Run: headless pygame with SDL's dummy video driver; simulated clock (each Clock.tick advances the game by its frame time, no real sleeping); random seed 0; keys injected as events and as key.get_pressed() state; no mouse input.
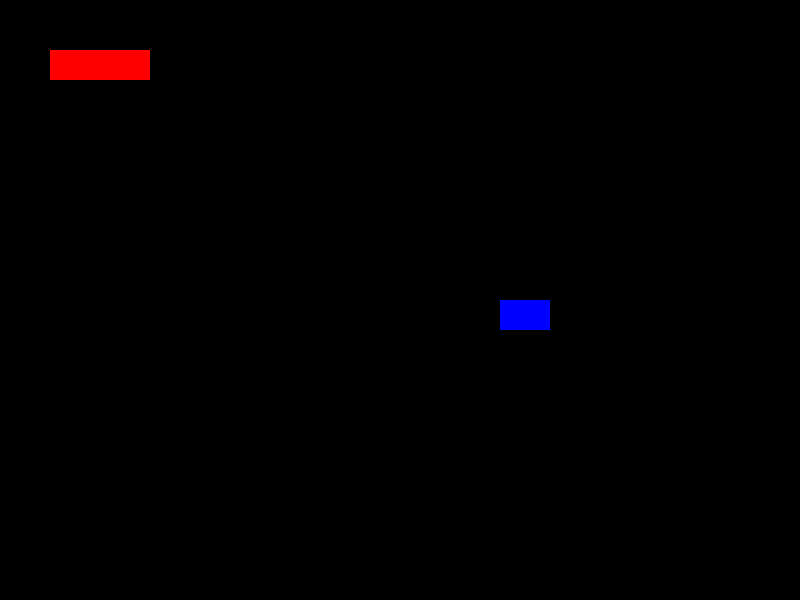
Frame 1 of 4 · flips 1–60 · no input
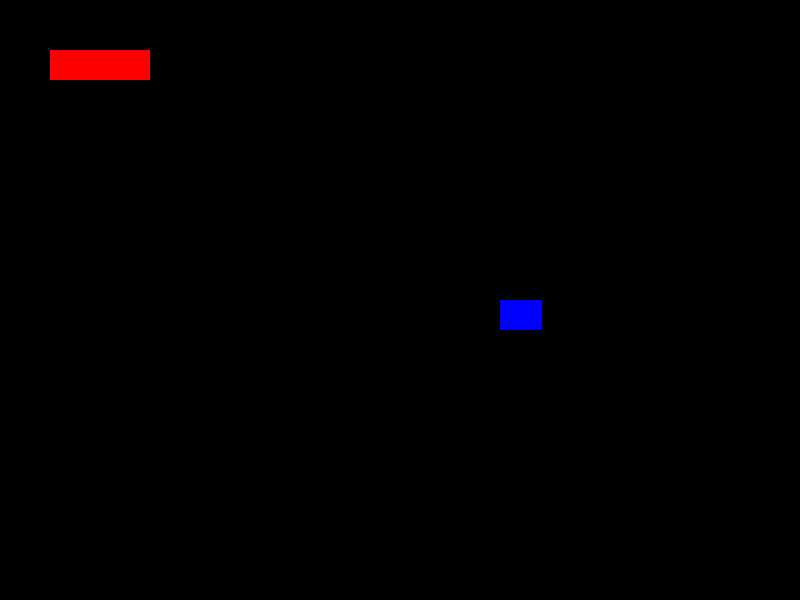
Frame 2 of 4 · flips 61–180 · tapped SPACE, RETURN · held RIGHT (→), D
Frame 3 of 4 · flips 181–300 · held DOWN (↓), S · screen unchanged from frame 2, image omitted
Frame 4 of 4 · flips 301–420 · held LEFT (←), A, UP (↑), W · screen unchanged from frame 3, image omitted

The pygame program that drew these frames:

import pygame
import random

# Initialize Pygame
pygame.init()

# Set up the display
screen = pygame.display.set_mode((800, 600))
pygame.display.set_caption("Dungeon Adventure")

# Set up fonts
font = pygame.font.Font(None, 36)

# Player class (simplified)
class Player:
    def __init__(self):
        self.health = 100
        self.max_health = 100
        self.damage = 10
        self.defense = 5
        self.position = (400, 300)  # Center of the screen

    def draw(self):
        # Draw player health bar
        pygame.draw.rect(screen, (255, 0, 0), (50, 50, self.health, 30))

    def attack(self, enemy):
        damage = max(0, self.damage - enemy.defense)
        enemy.health -= damage
        return f"You dealt {damage} damage!"

# Enemy class (simplified)
class Enemy:
    def __init__(self):
        self.health = 50
        self.damage = 5
        self.defense = 2

    def draw(self):
        # Draw enemy as a simple rectangle
        pygame.draw.rect(screen, (0, 0, 255), (500, 300, self.health, 30))

# Game loop
def game_loop():
    player = Player()
    enemy = Enemy()

    running = True
    while running:
        screen.fill((0, 0, 0))  # Clear screen

        # Draw player and enemy
        player.draw()
        enemy.draw()

        # Check for events
        for event in pygame.event.get():
            if event.type == pygame.QUIT:
                running = False
            elif event.type == pygame.KEYDOWN:
                if event.key == pygame.K_SPACE:
                    print(player.attack(enemy))

        # Update the display
        pygame.display.update()

        # Delay for a smooth loop
        pygame.time.delay(100)

# Start the game loop
game_loop()

# Quit Pygame
pygame.quit()
